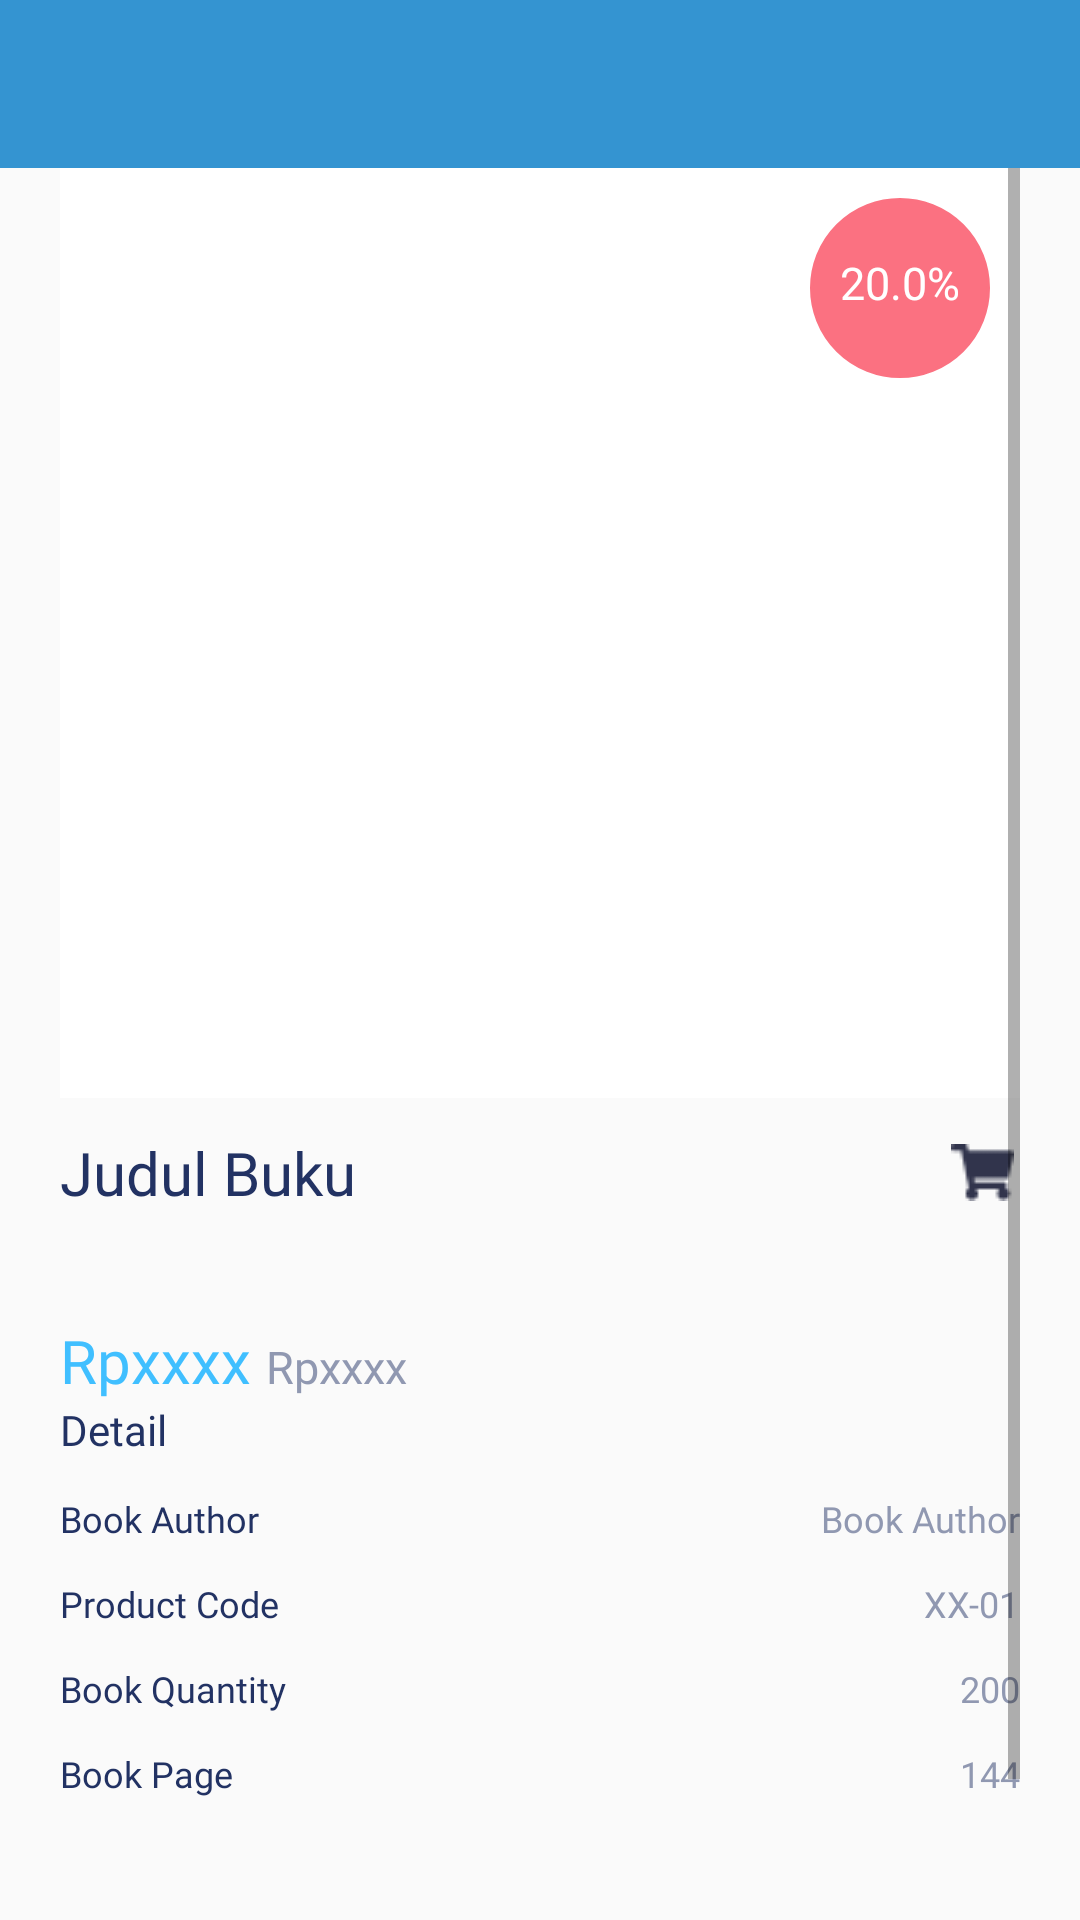

Android layout source for this screen:
<!-- AndroidManifest.xml: application theme Theme.TugasPBB -->
<!-- res/layout/activity_detail_cart.xml -->
<?xml version="1.0" encoding="utf-8"?>
<LinearLayout
    xmlns:android="http://schemas.android.com/apk/res/android"
    xmlns:app="http://schemas.android.com/apk/res-auto"
    xmlns:tools="http://schemas.android.com/tools"
    android:layout_width="match_parent"
    android:layout_height="match_parent"
    android:background="@color/neutral_color"
    tools:context=".activity.book.DetailBookActivity"
    android:orientation="vertical">

    <include
        layout="@layout/toolbar"
        android:layout_width="match_parent"
        android:layout_height="wrap_content" />

    <RelativeLayout
        android:layout_width="match_parent"
        android:layout_height="wrap_content"
        android:layout_marginLeft="20dp"
        android:layout_marginRight="20dp"
        android:layout_marginBottom="20dp"
        android:orientation="vertical">

        <ScrollView
            android:id="@+id/scroll_view_detail"
            android:layout_width="match_parent"
            android:layout_height="wrap_content"
            android:layout_marginBottom="10dp"
            >

            <LinearLayout
                android:layout_width="match_parent"
                android:layout_height="match_parent"
                android:orientation="vertical">

                <RelativeLayout
                    android:layout_width="match_parent"
                    android:layout_height="wrap_content">
                    <ImageView
                        android:id="@+id/iv_gambar_buku_cart"
                        android:layout_width="match_parent"
                        android:layout_height="310dp"
                        android:src="@drawable/buku_kolase"
                        android:background="@color/white"
                        />

                    <TextView
                        android:id="@+id/tv_diskon_buku_cart"
                        android:layout_width="60dp"
                        android:layout_height="60dp"
                        android:background="@drawable/rounded_corner"
                        android:fontFamily="@font/poppins_bold"
                        android:paddingTop="18dp"
                        android:layout_marginTop="10dp"
                        android:layout_marginRight="10dp"
                        android:layout_alignParentRight="true"
                        android:text="20.0%"
                        android:textAlignment="center"
                        android:textColor="@color/white"
                        android:textSize="15sp" />
                </RelativeLayout>
                <RelativeLayout
                    android:layout_width="match_parent"
                    android:layout_height="50dp">

                    <TextView
                        android:id="@+id/tv_judul_buku_cart"
                        android:layout_width="270dp"
                        android:layout_height="match_parent"
                        android:fontFamily="@font/poppins_bold"
                        android:gravity="center_vertical"
                        android:maxLines="2"
                        android:text="Judul Buku"
                        android:textColor="@color/neutral_dark"
                        android:textSize="20sp" />

                    <ImageView
                        android:id="@+id/btn_add_to_cart_cart"
                        android:layout_width="wrap_content"
                        android:layout_height="wrap_content"
                        android:layout_alignParentRight="true"
                        android:layout_centerVertical="true"
                        android:layout_marginLeft="25dp"
                        android:layout_toRightOf="@id/tv_judul_buku_cart"
                        android:src="@drawable/ic_cart" />
                </RelativeLayout>

                <LinearLayout
                    android:layout_width="wrap_content"
                    android:layout_height="wrap_content"
                    android:orientation="horizontal"
                    android:layout_marginTop="24dp">
                    <TextView
                        android:id="@+id/tv_harga_buku_cart"
                        android:layout_width="match_parent"
                        android:layout_height="wrap_content"
                        android:text="Rpxxxx"
                        android:textColor="@color/primary_blue"
                        android:fontFamily="@font/poppins_bold"
                        android:textSize="20sp" />

                    <TextView
                        android:id="@+id/tv_harga_awal_cart"
                        android:layout_width="wrap_content"
                        android:layout_height="wrap_content"
                        android:layout_marginLeft="5dp"
                        android:text="Rpxxxx"
                        android:fontFamily="@font/poppins_regular"
                        android:textColor="@color/neutral_grey"
                        android:textSize="15sp"
                        />
                </LinearLayout>

                <TextView
                    android:layout_width="wrap_content"
                    android:layout_height="wrap_content"
                    android:text="Detail"
                    android:textColor="@color/neutral_dark"
                    android:fontFamily="@font/poppins_bold"
                    android:textSize="14sp"
                    />

                <RelativeLayout
                    android:layout_width="match_parent"
                    android:layout_height="wrap_content"
                    android:layout_marginTop="12dp">
                    <TextView
                        android:layout_width="wrap_content"
                        android:layout_height="wrap_content"
                        android:layout_alignParentLeft="true"
                        android:text="Book Author"
                        android:textColor="@color/neutral_dark"
                        android:textSize="12sp"
                        android:fontFamily="@font/poppins_regular"/>
                    <TextView
                        android:id="@+id/tv_book_author_cart"
                        android:layout_width="wrap_content"
                        android:layout_height="wrap_content"
                        android:layout_alignParentRight="true"
                        android:text="Book Author"
                        android:textColor="@color/neutral_grey"
                        android:textSize="12sp"
                        android:fontFamily="@font/poppins_regular"/>
                </RelativeLayout>

                <RelativeLayout
                    android:layout_width="match_parent"
                    android:layout_height="wrap_content"
                    android:layout_marginTop="12dp">
                    <TextView
                        android:layout_width="wrap_content"
                        android:layout_height="wrap_content"
                        android:layout_alignParentLeft="true"
                        android:text="Product Code"
                        android:textColor="@color/neutral_dark"
                        android:textSize="12sp"
                        android:fontFamily="@font/poppins_regular"/>
                    <TextView
                        android:id="@+id/tv_book_code_cart"
                        android:layout_width="wrap_content"
                        android:layout_height="wrap_content"
                        android:layout_alignParentRight="true"
                        android:text="XX-01"
                        android:textColor="@color/neutral_grey"
                        android:textSize="12sp"
                        android:fontFamily="@font/poppins_regular"/>
                </RelativeLayout>

                <RelativeLayout
                    android:layout_width="match_parent"
                    android:layout_height="wrap_content"
                    android:layout_marginTop="12dp">
                    <TextView
                        android:layout_width="wrap_content"
                        android:layout_height="wrap_content"
                        android:layout_alignParentLeft="true"
                        android:text="Book Quantity"
                        android:textColor="@color/neutral_dark"
                        android:textSize="12sp"
                        android:fontFamily="@font/poppins_regular"/>
                    <TextView
                        android:id="@+id/tv_book_quantity_cart"
                        android:layout_width="wrap_content"
                        android:layout_height="wrap_content"
                        android:layout_alignParentRight="true"
                        android:text="200"
                        android:textColor="@color/neutral_grey"
                        android:textSize="12sp"
                        android:fontFamily="@font/poppins_regular"/>
                </RelativeLayout>

                <RelativeLayout
                    android:layout_width="match_parent"
                    android:layout_height="wrap_content"
                    android:layout_marginTop="12dp">
                    <TextView
                        android:layout_width="wrap_content"
                        android:layout_height="wrap_content"
                        android:layout_alignParentLeft="true"
                        android:text="Book Page"
                        android:textColor="@color/neutral_dark"
                        android:textSize="12sp"
                        android:fontFamily="@font/poppins_regular"/>
                    <TextView
                        android:id="@+id/tv_book_page_cart"
                        android:layout_width="wrap_content"
                        android:layout_height="wrap_content"
                        android:layout_alignParentRight="true"
                        android:text="144"
                        android:textColor="@color/neutral_grey"
                        android:textSize="12sp"
                        android:fontFamily="@font/poppins_regular"/>
                </RelativeLayout>

                <RelativeLayout
                    android:layout_width="match_parent"
                    android:layout_height="wrap_content"
                    android:layout_marginTop="12dp">
                    <TextView
                        android:layout_width="wrap_content"
                        android:layout_height="wrap_content"
                        android:layout_alignParentLeft="true"
                        android:text="Book Language"
                        android:textColor="@color/neutral_dark"
                        android:textSize="12sp"
                        android:fontFamily="@font/poppins_regular"/>
                    <TextView
                        android:id="@+id/tv_book_language_cart"
                        android:layout_width="wrap_content"
                        android:layout_height="wrap_content"
                        android:layout_alignParentRight="true"
                        android:text="Book Language"
                        android:textColor="@color/neutral_grey"
                        android:textSize="12sp"
                        android:fontFamily="@font/poppins_regular"/>


                </RelativeLayout>

            </LinearLayout>

        </ScrollView>

    </RelativeLayout>

</LinearLayout>
<!-- res/layout/toolbar.xml (included above) -->
<?xml version="1.0" encoding="utf-8"?>
<com.google.android.material.appbar.AppBarLayout

    xmlns:android="http://schemas.android.com/apk/res/android"

    xmlns:app="http://schemas.android.com/apk/res-auto"

    xmlns:tools="http://schemas.android.com/tools"

    android:layout_width="match_parent"

    android:layout_height="wrap_content"

    tools:context=".activity.book.DetailBookActivity">




    <androidx.appcompat.widget.Toolbar

        android:id="@+id/toolbar"

        android:layout_width="match_parent"

        android:layout_height="?attr/actionBarSize"

        android:theme="@style/ThemeOverlay.AppCompat.Dark"

        app:contentInsetStartWithNavigation="0dp"

        app:paddingEnd="5dp"

        android:background="@color/dark_blue"

        app:popupTheme="@style/ThemeOverlay.AppCompat.Dark" />




</com.google.android.material.appbar.AppBarLayout>
<!-- resources referenced by this layout -->
<resources>
  <color name="dark_blue">#3494D1</color>
  <color name="neutral_color">#FAFAFA</color>
  <color name="neutral_dark">#223263</color>
  <color name="neutral_grey">#9098B1</color>
  <color name="primary_blue">#40BFFF</color>
  <color name="white">#FFFFFFFF</color>
  <!-- drawable ic_cart: png bitmap (drawable, 427 bytes) -->
  <!-- drawable rounded_corner (drawable) -->
  <?xml version="1.0" encoding="utf-8"?>
  <shape xmlns:android="http://schemas.android.com/apk/res/android">
  
      <stroke
          android:width="1dp"
          android:color="@color/primary_red" />
  
      <solid android:color="@color/primary_red" />
  
      <padding
          android:left="1dp"
          android:right="1dp"
          android:bottom="1dp"
          android:top="1dp" />
  
      <corners android:radius="30dp" />
  </shape>
  <style name="Theme.TugasPBB" parent="Theme.AppCompat.Light.NoActionBar">
          
          <item name="colorPrimary">@color/purple_500</item>
          <item name="colorPrimaryVariant">@color/purple_700</item>
          <item name="colorOnPrimary">@color/white</item>
          
          <item name="colorSecondary">@color/teal_200</item>
          <item name="colorSecondaryVariant">@color/teal_700</item>
          <item name="colorOnSecondary">@color/black</item>
          
          <item name="android:statusBarColor" tools:targetApi="l">?attr/colorPrimaryVariant</item>
          
      </style>
  <color name="primary_red">#FB7181</color>
  <color name="purple_500">#FF6200EE</color>
  <color name="purple_700">#FF3700B3</color>
  <color name="teal_200">#FF03DAC5</color>
  <color name="teal_700">#FF018786</color>
  <color name="black">#FF000000</color>
</resources>
